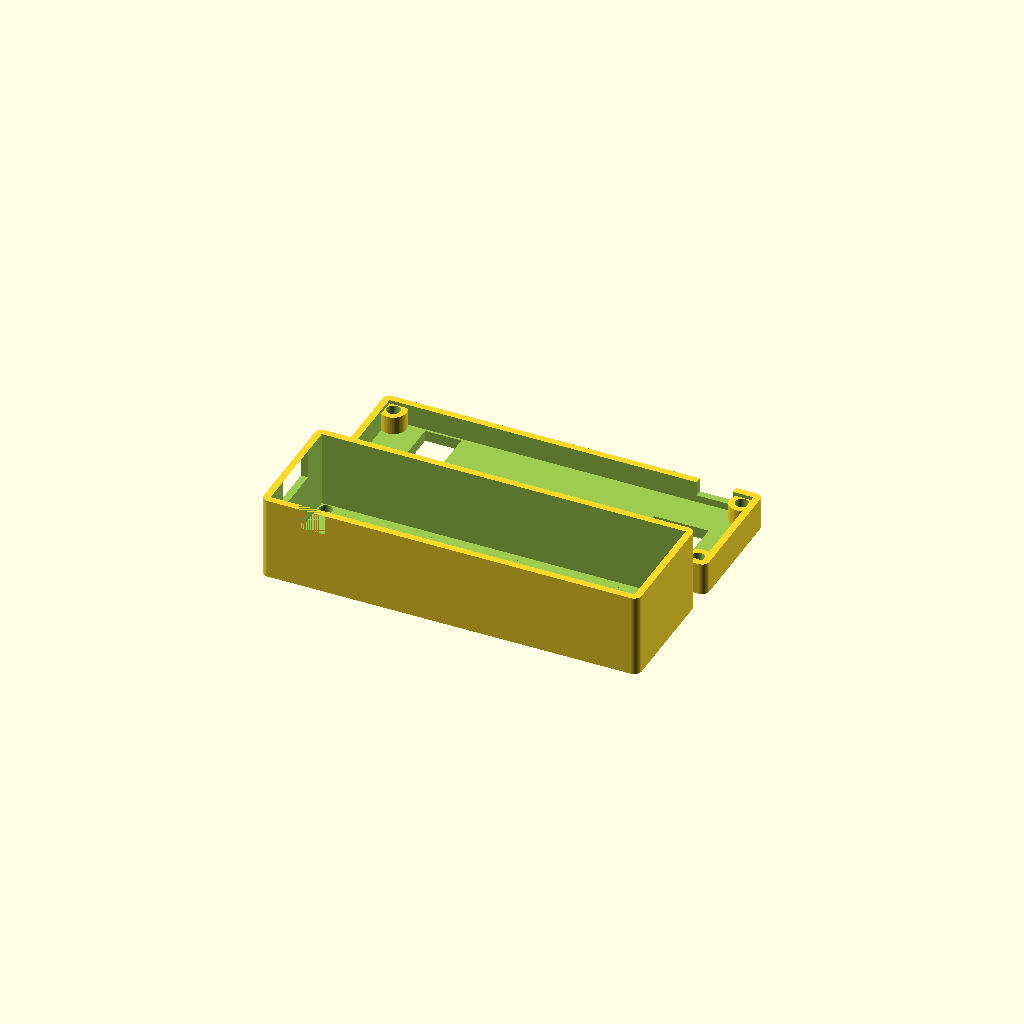
Cell 1: rendered with the file's own defaults.
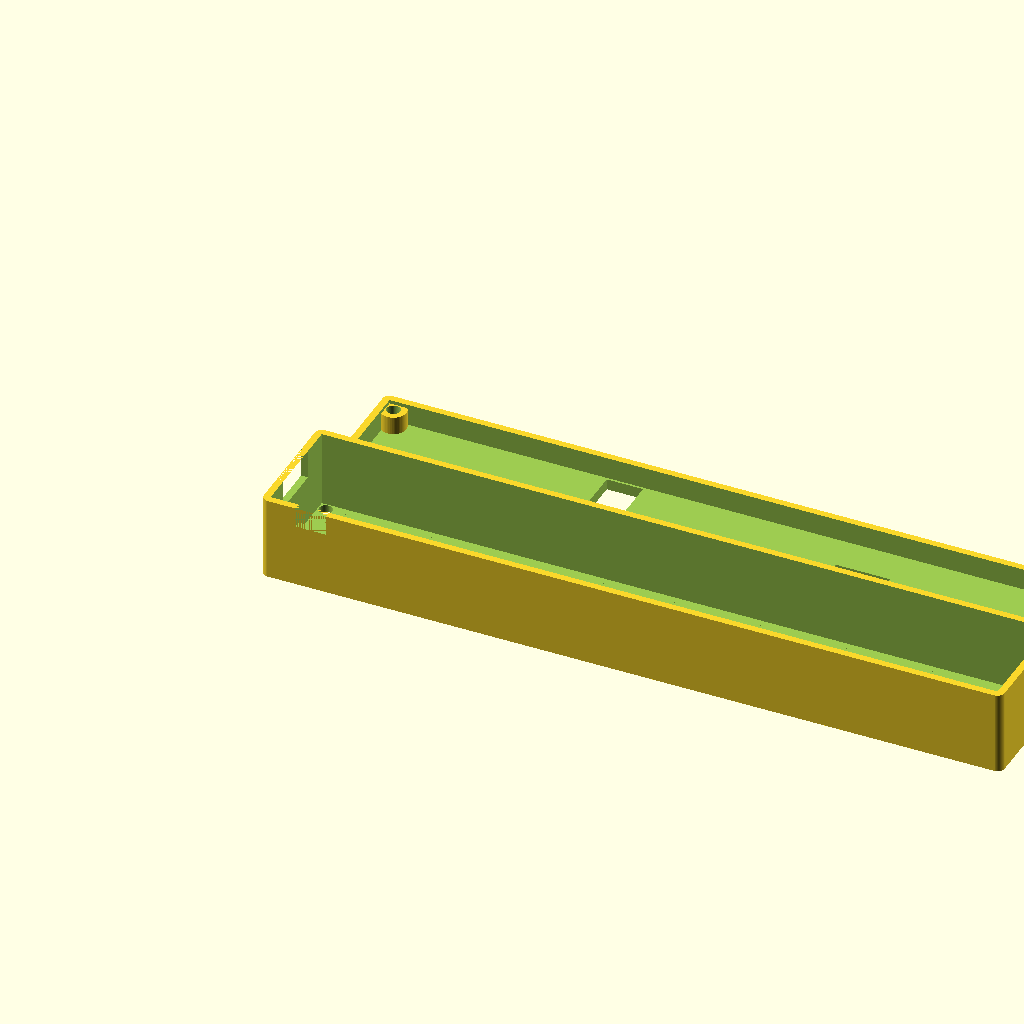
Cell 2 — length set to 200, the other parameters unchanged.
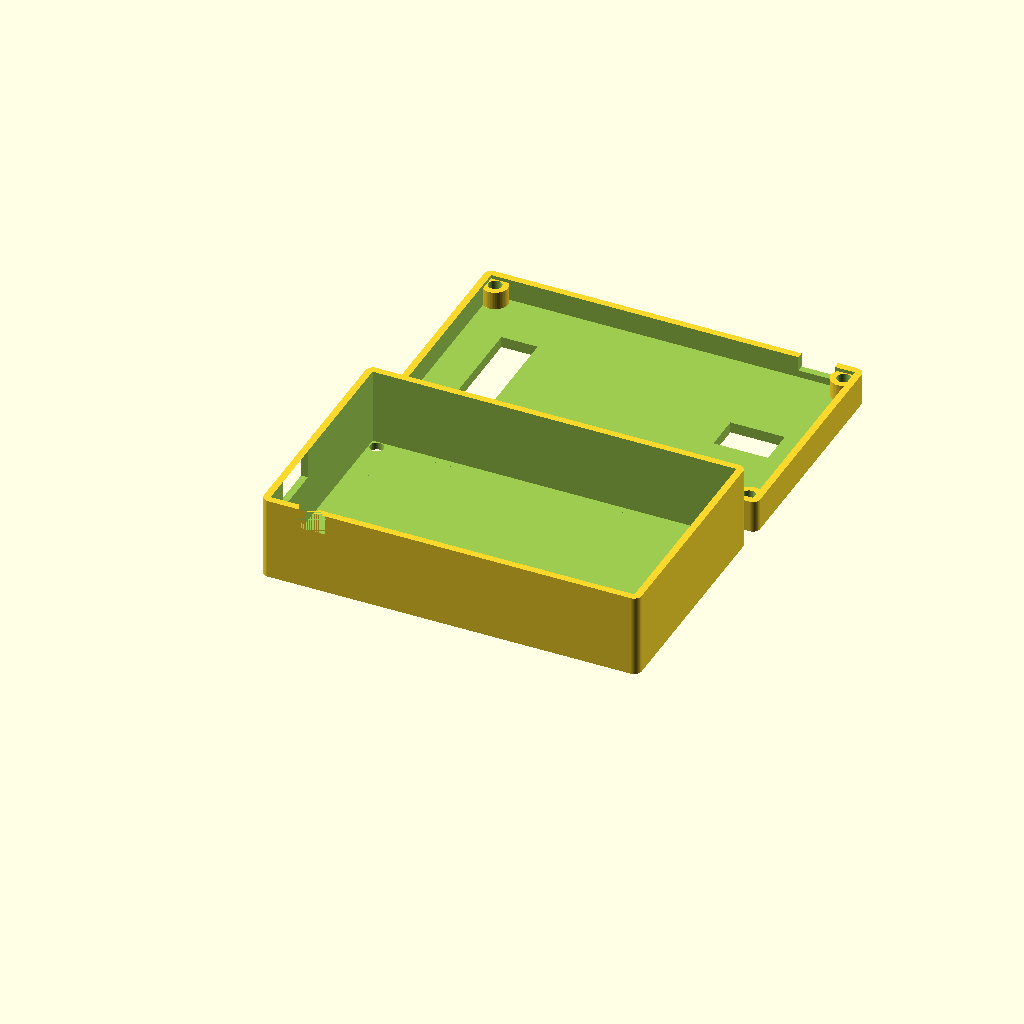
Cell 3 — width set to 60, the other parameters unchanged.
One fixed orthographic camera (rotation 55°, 0°, 25°; colour scheme Cornfield) for every cell.
The OpenSCAD source (src/LiteCaseLidar/18650 Battery Shield V3 Case.scad):
// SPDX-License-Identifier: LGPL-3.0-or-later
// SPDX-FileCopyrightText: OpenBikeSensor contributors

//18650 Battery Shield V3 Case

// Welches Teil soll gerendert werden?
part = "both"; // Optionen: "top", "bottom", "both"

$fn=50;

// Radius für Kantenrundung
kantenradius = 2;

// PETG Drucktoleranz
toleranz = 0.1;

// V3 Dimensionen
length = 100;
width = 30;
holelength = 2;
holewidth = 2;

// Abstand zwischen den Teilen wenn beide angezeigt werden
spacing = 10;

if (part == "top" || part == "both") {
    topcase();
}

if (part == "bottom") {
    bottomcase();
}

if (part == "both") {
    translate([0, width + spacing, 0])
        bottomcase();
}

module topcase() {
    difference() {
        
        minkowski() {
            translate([-2 + kantenradius, -2 + kantenradius, -2]) 
                cube([length + 4 - 2*kantenradius, width + 4 - 2*kantenradius, 23 - kantenradius]);
            cylinder(r=kantenradius, h=kantenradius);
        }
        
        translate([-toleranz, -toleranz, 0])
            cube([length + 2*toleranz, width + 2*toleranz, 24]);
        
        translate([5.5 - toleranz, 2 - toleranz, 0])
            cube([length - 10.5 + 2*toleranz, width - 4 + 2*toleranz, 26]);
        
        // USB-Port V3
        translate([-4, 7, 13]) cube([10, 15, 8]);
        
        // Power Button
        translate([7.5, -2, 15.5]) cube([8.5, 5, 5.5]);
        
        // Nur Schaftbohrungen, Kopf liegt auf
        translate([holelength, holewidth, -4])               cylinder(30, 3.5/2 + toleranz, 3.5/2 + toleranz);
        translate([holelength, width-holewidth, -4])         cylinder(30, 3.5/2 + toleranz, 3.5/2 + toleranz);
        translate([length-holelength, holewidth, -4])        cylinder(30, 3.5/2 + toleranz, 3.5/2 + toleranz);
        translate([length-holelength, width-holewidth, -4])  cylinder(30, 3.5/2 + toleranz, 3.5/2 + toleranz);
    }
}

module bottomcase() {
    difference() {
        union() {
            difference() {
                // Abgerundeter Aussenkörper – Boden 3mm (z=-3)
                minkowski() {
                    translate([-2 + kantenradius, -2 + kantenradius, -3]) 
                        cube([length + 4 - 2*kantenradius, width + 4 - 2*kantenradius, 9 - kantenradius]);
                    cylinder(r=kantenradius, h=kantenradius);
                }
                
                // Innenraum
                translate([-toleranz, -toleranz, 0])
                    cube([length + 2*toleranz, width + 2*toleranz, 10]);
                
                // USB-Port
                translate([length-15.5, width-2, 2]) cube([10, 5, 6]);
                
                // Zusätzliches Loch 1
                loch_rotation = 90;
                loch_links_rechts = -30;
                loch_hoch_runter = 0;
                loch_z = -27;
                
                translate([length/2 + loch_links_rechts, width/2 + loch_hoch_runter, 19 + loch_z]) 
                    rotate([0, 0, loch_rotation]) 
                    translate([-29/2, -0, 0]) 
                    cube([29, 10, 10]);
                
                // Zusätzliches Loch 2
                loch2_breite = 10;
                loch2_tiefe = 15;
                loch2_rotation = 90;
                loch2_links_rechts = 35;
                loch2_hoch_runter = 0;
                loch2_z = -27;
                
                translate([length/2 + loch2_links_rechts, width/2 + loch2_hoch_runter, 19 + loch2_z]) 
                    rotate([0, 0, loch2_rotation]) 
                    translate([-loch2_breite/2, -loch2_tiefe/2, 0]) 
                    cube([loch2_breite, loch2_tiefe, 10]);
            }
            
            // Schraubenhalterung V3 – Zylinder
            translate([holelength, holewidth, 0])              cylinder(h=5, r=3.5);
            translate([holelength, width-holewidth, 0])        cylinder(h=5, r=3.5);
            translate([length-holelength, holewidth, 0])       cylinder(h=5, r=3.5);
            translate([length-holelength, width-holewidth, 0]) cylinder(h=5, r=3.5);
        }
        
        // Schraubenlöcher V3
        translate([holelength, holewidth, 0])              cylinder(6, 3.5/2 + toleranz, 3.5/2 + toleranz);
        translate([holelength, width-holewidth, 0])        cylinder(6, 3.5/2 + toleranz, 3.5/2 + toleranz);
        translate([length-holelength, holewidth, 0])       cylinder(6, 3.5/2 + toleranz, 3.5/2 + toleranz);
        translate([length-holelength, width-holewidth, 0]) cylinder(6, 3.5/2 + toleranz, 3.5/2 + toleranz);
        
        // Mutterneinsatz M3 SW5.5, Tiefe 3mm
        translate([holelength, holewidth, -3])              rotate(90) cylinder(3, 5.5/2 + toleranz, 5.5/2 + toleranz, $fn=6);
        translate([holelength, width-holewidth, -3])        rotate(90) cylinder(3, 5.5/2 + toleranz, 5.5/2 + toleranz, $fn=6);
        translate([length-holelength, holewidth, -3])       rotate(90) cylinder(3, 5.5/2 + toleranz, 5.5/2 + toleranz, $fn=6);
        translate([length-holelength, width-holewidth, -3]) rotate(90) cylinder(3, 5.5/2 + toleranz, 5.5/2 + toleranz, $fn=6);
    }
}
Customizer parameters (derived from the source; name, type, default, range or options):
part: string, default "both"
kantenradius: number, default 2
toleranz: number, default 0.1
length: number, default 100
width: number, default 30
holelength: number, default 2
holewidth: number, default 2
spacing: number, default 10
